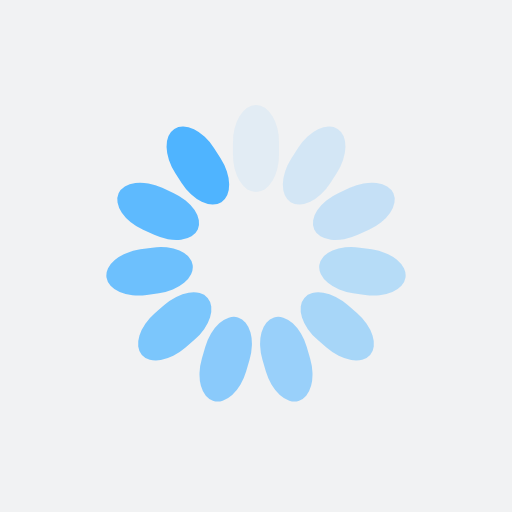
t = 0.00 s
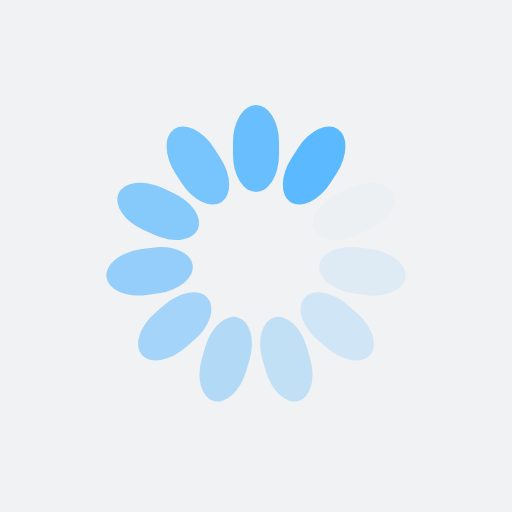
t = 0.18 s
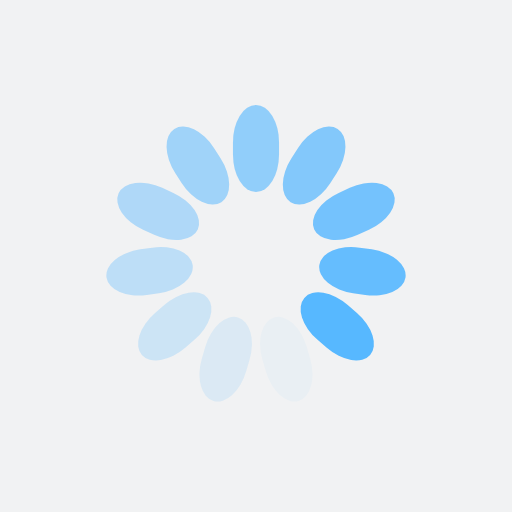
t = 0.36 s
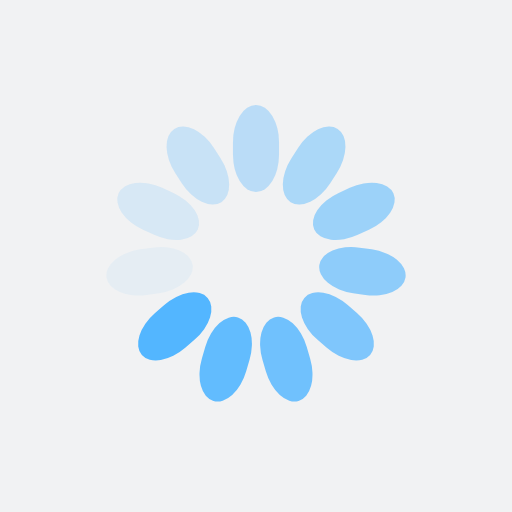
t = 0.54 s

The animated SVG that drew these frames (rendered in a browser with its animation timeline set to each time). Animation: 11 SMIL elements (animate=11); one cycle of 0.72 s, repeats indefinitely.

<?xml version="1.0" encoding="utf-8"?>
<svg xmlns="http://www.w3.org/2000/svg" xmlns:xlink="http://www.w3.org/1999/xlink" style="margin: auto; background: rgb(241, 242, 243); display: block; shape-rendering: auto;" width="222px" height="222px" viewBox="0 0 100 100" preserveAspectRatio="xMidYMid">
<g transform="rotate(0 50 50)">
  <rect x="45.5" y="20.5" rx="4.5" ry="7.3100000000000005" width="9" height="17" fill="#4fb4ff">
    <animate attributeName="opacity" values="1;0" keyTimes="0;1" dur="0.7194244604316546s" begin="-0.6540222367560496s" repeatCount="indefinite"></animate>
  </rect>
</g><g transform="rotate(32.72727272727273 50 50)">
  <rect x="45.5" y="20.5" rx="4.5" ry="7.3100000000000005" width="9" height="17" fill="#4fb4ff">
    <animate attributeName="opacity" values="1;0" keyTimes="0;1" dur="0.7194244604316546s" begin="-0.5886200130804446s" repeatCount="indefinite"></animate>
  </rect>
</g><g transform="rotate(65.45454545454545 50 50)">
  <rect x="45.5" y="20.5" rx="4.5" ry="7.3100000000000005" width="9" height="17" fill="#4fb4ff">
    <animate attributeName="opacity" values="1;0" keyTimes="0;1" dur="0.7194244604316546s" begin="-0.5232177894048398s" repeatCount="indefinite"></animate>
  </rect>
</g><g transform="rotate(98.18181818181819 50 50)">
  <rect x="45.5" y="20.5" rx="4.5" ry="7.3100000000000005" width="9" height="17" fill="#4fb4ff">
    <animate attributeName="opacity" values="1;0" keyTimes="0;1" dur="0.7194244604316546s" begin="-0.45781556572923476s" repeatCount="indefinite"></animate>
  </rect>
</g><g transform="rotate(130.9090909090909 50 50)">
  <rect x="45.5" y="20.5" rx="4.5" ry="7.3100000000000005" width="9" height="17" fill="#4fb4ff">
    <animate attributeName="opacity" values="1;0" keyTimes="0;1" dur="0.7194244604316546s" begin="-0.3924133420536298s" repeatCount="indefinite"></animate>
  </rect>
</g><g transform="rotate(163.63636363636363 50 50)">
  <rect x="45.5" y="20.5" rx="4.5" ry="7.3100000000000005" width="9" height="17" fill="#4fb4ff">
    <animate attributeName="opacity" values="1;0" keyTimes="0;1" dur="0.7194244604316546s" begin="-0.3270111183780248s" repeatCount="indefinite"></animate>
  </rect>
</g><g transform="rotate(196.36363636363637 50 50)">
  <rect x="45.5" y="20.5" rx="4.5" ry="7.3100000000000005" width="9" height="17" fill="#4fb4ff">
    <animate attributeName="opacity" values="1;0" keyTimes="0;1" dur="0.7194244604316546s" begin="-0.2616088947024199s" repeatCount="indefinite"></animate>
  </rect>
</g><g transform="rotate(229.0909090909091 50 50)">
  <rect x="45.5" y="20.5" rx="4.5" ry="7.3100000000000005" width="9" height="17" fill="#4fb4ff">
    <animate attributeName="opacity" values="1;0" keyTimes="0;1" dur="0.7194244604316546s" begin="-0.1962066710268149s" repeatCount="indefinite"></animate>
  </rect>
</g><g transform="rotate(261.8181818181818 50 50)">
  <rect x="45.5" y="20.5" rx="4.5" ry="7.3100000000000005" width="9" height="17" fill="#4fb4ff">
    <animate attributeName="opacity" values="1;0" keyTimes="0;1" dur="0.7194244604316546s" begin="-0.13080444735120994s" repeatCount="indefinite"></animate>
  </rect>
</g><g transform="rotate(294.54545454545456 50 50)">
  <rect x="45.5" y="20.5" rx="4.5" ry="7.3100000000000005" width="9" height="17" fill="#4fb4ff">
    <animate attributeName="opacity" values="1;0" keyTimes="0;1" dur="0.7194244604316546s" begin="-0.06540222367560497s" repeatCount="indefinite"></animate>
  </rect>
</g><g transform="rotate(327.27272727272725 50 50)">
  <rect x="45.5" y="20.5" rx="4.5" ry="7.3100000000000005" width="9" height="17" fill="#4fb4ff">
    <animate attributeName="opacity" values="1;0" keyTimes="0;1" dur="0.7194244604316546s" begin="0s" repeatCount="indefinite"></animate>
  </rect>
</g>
<!-- [ldio] generated by https://loading.io/ --></svg>